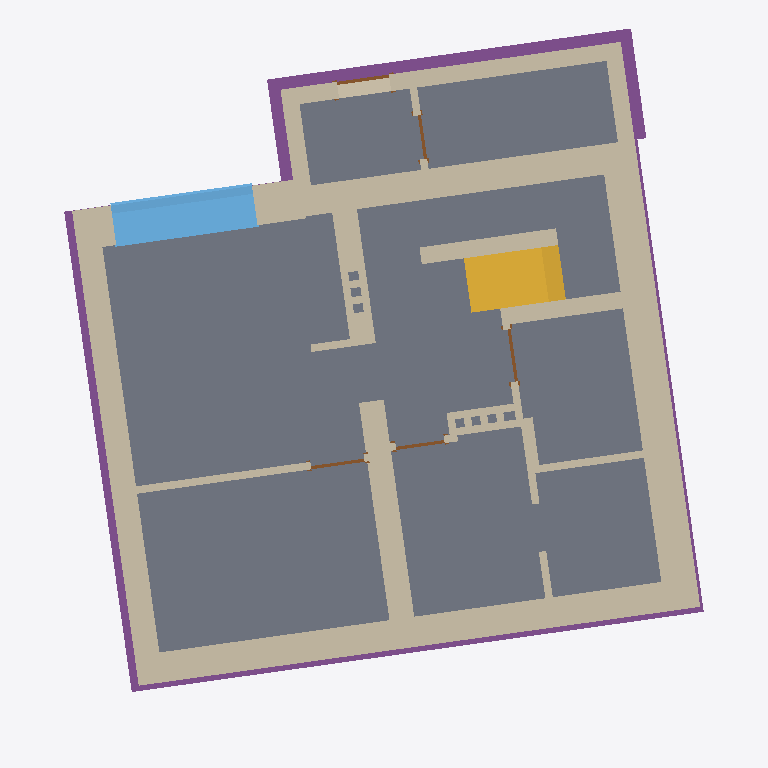
Plan cut of the same IFC building model at storey 'Foundation' (level -2.95 m, cut at -1.55 m), seen from above with north up, elements coloured by IFC class: 32 walls (beige), 6 footings (purple), 5 doors (brown), 4 slabs (grey), 4 windows (light blue), 1 stair (yellow). Cut surfaces are drawn darker.
Extent 10.2 m × 11.4 m × 9.3 m (x, y, z). Storeys (5): Foundation at -2.95 m; -1 at -2.56 m; 0 at 0.00 m; 1 at 2.87 m; Roof at 5.56 m. Elements (178): 79 IfcWallStandardCase, 26 IfcWall, 21 IfcWindow, 16 IfcDoor, 12 IfcFooting, 10 IfcBeam, 9 IfcSlab, 3 IfcStair, 2 IfcRoof.

HEADER;
FILE_DESCRIPTION(('ViewDefinition [CoordinationView_V2.0]'),'2;1');
FILE_NAME('01','2020-11-06T07:53:16',(''),(''),'The EXPRESS Data Manager Version 5.02.0100.07 : ','21.0.0.383 - Exporter 21.0.0.383 - Zastępczy Int','');
FILE_SCHEMA(('IFC2X3'));
ENDSEC;
DATA;
#120=IFCPROJECT('168c$a$rz3XBNQAE4nWM3Z',#41,'01',$,$,'Building inventory','Project  Status',(#112),#107);
#452=IFCSITE('168c$a$rz3XBNQAE4nWM3X',#41,'Powierzchnia:287578',$,$,#451,#442,$,.ELEMENT.,(54,29,35,555419),(18,32,42,144470),61.9100000000001,$,$);
#130=IFCBUILDING('168c$a$rz3XBNQAE4nWM3Y',#41,'semi-detached house',$,$,#32,$,'semi-detached house',.ELEMENT.,$,$,#126);
#141=IFCBUILDINGSTOREY('168c$a$rz3XBNQAE7EVVe2',#41,'Foundation',$,'Poziom:8mm Head',#139,$,'Foundation',.ELEMENT.,-2950.0);
#147=IFCBUILDINGSTOREY('168c$a$rz3XBNQAE7EVOxw',#41,'-1',$,'Poziom:8mm Head',#146,$,'-1',.ELEMENT.,-2560.0);
#151=IFCBUILDINGSTOREY('168c$a$rz3XBNQAE7EVgmS',#41,'0',$,'Poziom:8mm Head',#150,$,'0',.ELEMENT.,0.0);
#157=IFCBUILDINGSTOREY('168c$a$rz3XBNQAE7EVg4w',#41,'1',$,'Poziom:8mm Head',#156,$,'1',.ELEMENT.,2870.0);
#163=IFCBUILDINGSTOREY('168c$a$rz3XBNQAE7EVOwe',#41,'Roof',$,'Poziom:8mm Head',#162,$,'Roof',.ELEMENT.,5560.0);
#7617=IFCSLAB('2zHw7Do15EdwWgH0E0_GL5',#41,'Strop:Bacement Floor 2 - 300mm:220805',$,'Strop:Bacement Floor 2 - 300mm',#7315,#7615,'220805',.FLOOR.);
#7993=IFCSLAB('2zHw7Do15EdwWgH0E0_GGJ',#41,'Strop:Bacement Floor 2 - 300mm:221139',$,'Strop:Bacement Floor 2 - 300mm',#7706,#7991,'221139',.FLOOR.);
#29330=IFCSLAB('0dT1gTLHDBWOFKOHveUgbu',#41,'Płyta:Pad 1:288893',$,'Płyta:Pad 1',#29306,#29328,'288893',.FLOOR.);
#8153=IFCSLAB('2zHw7Do15EdwWgH0E0_GGZ',#41,'Strop:Bacement Floor 1 - 300mm:221155',$,'Strop:Bacement Floor 1 - 300mm',#8030,#8151,'221155',.FLOOR.);
#3773=IFCWALLSTANDARDCASE('2ZH8Rj96T4wwu78hrYnbOW',#41,'Ściana podstawowa:Exterior brick wall - 560mm:212791',$,'Ściana podstawowa:Exterior brick wall - 560mm',#3753,#3771,'212791');
#3818=IFCWALLSTANDARDCASE('2ZH8Rj96T4wwu78hrYnYaS',#41,'Ściana podstawowa:Exterior brick wall - 480mm:213003',$,'Ściana podstawowa:Exterior brick wall - 480mm',#3798,#3816,'213003');
#3728=IFCWALLSTANDARDCASE('2ZH8Rj96T4wwu78hrYnbJs',#41,'Ściana podstawowa:Interior brick wall - 400mm:212449',$,'Ściana podstawowa:Interior brick wall - 400mm',#3687,#3726,'212449');
#4044=IFCWALL('2ZH8Rj96T4wwu78hrYnYW7',#41,'Ściana podstawowa:Exterior brick wall - 480mm:213264',$,'Ściana podstawowa:Exterior brick wall - 480mm',#3867,#4042,'213264');
#4348=IFCWALLSTANDARDCASE('2Vl2spg$n1Fe3G3wB7vpwg',#41,'Ściana podstawowa:Interior brick wall - 400mm:213781',$,'Ściana podstawowa:Interior brick wall - 400mm',#4328,#4346,'213781');
#5201=IFCWALLSTANDARDCASE('35xaHw6mH7FgQAUcXnJynn',#41,'Ściana podstawowa:Exterior brick wall - 270mm:216072',$,'Ściana podstawowa:Exterior brick wall - 270mm',#5142,#5199,'216072');
#23406=IFCSTAIR('3z2zxbS2T7LQXtKclJq8nh',#41,'Schody odlewane na miejscu:Schody:236785',$,'Schody odlewane na miejscu:Monolithic Stair',#23405,$,'236785',.HALF_TURN_STAIR.);
#9387=IFCFOOTING('11zE25o$b19QSIul7amUkl',#41,'Ława fundamentowa:Bearing Footing - 650 x 290:222605',$,'Ława fundamentowa:Bearing Footing - 650 x 290',#9371,#9385,'222605',.STRIP_FOOTING.);
#4278=IFCWALL('2Vl2spg$n1Fe3G3wB7vp_2',#41,'Ściana podstawowa:Exterior brick wall - 640mm:213565',$,'Ściana podstawowa:Exterior brick wall - 640mm',#4068,#4276,'213565');
#9235=IFCFOOTING('11zE25o$b19QSIul7amUj1',#41,'Ława fundamentowa:Bearing Footing - 650 x 290:222563',$,'Ława fundamentowa:Bearing Footing - 650 x 290',#9219,#9233,'222563',.STRIP_FOOTING.);
#9197=IFCFOOTING('11zE25o$b19QSIul7amUju',#41,'Ława fundamentowa:Bearing Footing - 650 x 290:222554',$,'Ława fundamentowa:Bearing Footing - 650 x 290',#9181,#9195,'222554',.STRIP_FOOTING.);
#4474=IFCWALLSTANDARDCASE('2Vl2spg$n1Fe3G3wB7vpbd',#41,'Ściana podstawowa:Interior brick wall - 270mm:214232',$,'Ściana podstawowa:Interior brick wall - 270mm',#4437,#4472,'214232');
#4412=IFCWALLSTANDARDCASE('2Vl2spg$n1Fe3G3wB7vpcH',#41,'Ściana podstawowa:Interior brick wall - 270mm:214062',$,'Ściana podstawowa:Interior brick wall - 270mm',#4373,#4410,'214062');
#5117=IFCWALLSTANDARDCASE('35xaHw6mH7FgQAUcXnJylF',#41,'Ściana podstawowa:Exterior brick wall - 270mm:215990',$,'Ściana podstawowa:Exterior brick wall - 270mm',#5078,#5115,'215990');
#16604=IFCWINDOW('23$soaT6P69PFhQsxZaylv',#41,'Windows_Sgl_Plain:570x1150mm:230263',$,'Windows_Sgl_Plain:570x1150mm',#31809,#16598,'230263',1150.0,570.0);
#16559=IFCWINDOW('23$soaT6P69PFhQsxZayfC',#41,'Windows_Sgl_Plain:570x1150mm:230082',$,'Windows_Sgl_Plain:570x1150mm',#31783,#16553,'230082',1150.0,570.000000000003);
#16636=IFCWINDOW('23$soaT6P69PFhQsxZayiV',#41,'Windows_Sgl_Plain:570x1150mm:230289',$,'Windows_Sgl_Plain:570x1150mm',#31835,#16630,'230289',1150.0,570.0);
#16668=IFCWINDOW('23$soaT6P69PFhQsxZayib',#41,'Windows_Sgl_Plain:570x1150mm:230315',$,'Windows_Sgl_Plain:570x1150mm',#31861,#16662,'230315',1150.0,570.0);
#9148=IFCFOOTING('11zE25o$b19QSIul7amUjp',#41,'Ława fundamentowa:Bearing Footing - 650 x 290:222545',$,'Ława fundamentowa:Bearing Footing - 650 x 290',#9125,#9146,'222545',.STRIP_FOOTING.);
#27008=IFCWALLSTANDARDCASE('1neyH3pdX8JAVh3r0pNT7r',#41,'Ściana podstawowa:Interior brick wall - 400mm:246401',$,'Ściana podstawowa:Interior brick wall - 400mm',#26988,#27006,'246401');
#4795=IFCWALL('35xaHw6mH7FgQAUcXnJyYZ',#41,'Ściana podstawowa:Interior brick wall - 120mm:215258',$,'Ściana podstawowa:Interior brick wall - 120mm',#4690,#4793,'215258');
#5360=IFCWALLSTANDARDCASE('35xaHw6mH7FgQAUcXnJyrG',#41,'Ściana podstawowa:Exterior brick wall - 270mm:216361',$,'Ściana podstawowa:Exterior brick wall - 270mm',#5306,#5358,'216361');
#9436=IFCFOOTING('11zE25o$b19QSIul7amUkq',#41,'Ława fundamentowa:Bearing Footing - 650 x 290:222614',$,'Ława fundamentowa:Bearing Footing - 650 x 290',#9409,#9434,'222614',.STRIP_FOOTING.);
#9578=IFCWALLSTANDARDCASE('06gb_8JbH0efMHFeCLNCF$',#41,'Ściana podstawowa:Interior brick wall - 400mm:223512',$,'Ściana podstawowa:Interior brick wall - 400mm',#9558,#9576,'223512');
#5053=IFCWALLSTANDARDCASE('35xaHw6mH7FgQAUcXnJycs',#41,'Ściana podstawowa:Interior brick wall - 120mm:215503',$,'Ściana podstawowa:Interior brick wall - 120mm',#5016,#5051,'215503');
#9496=IFCFOOTING('11zE25o$b19QSIul7amUk2',#41,'Ława fundamentowa:Bearing Footing - 650 x 290:222624',$,'Ława fundamentowa:Bearing Footing - 650 x 290',#9458,#9494,'222624',.STRIP_FOOTING.);
#4991=IFCWALLSTANDARDCASE('35xaHw6mH7FgQAUcXnJydP',#41,'Ściana podstawowa:Interior brick wall - 200mm:215456',$,'Ściana podstawowa:Interior brick wall - 200mm',#4948,#4989,'215456');
#4666=IFCWALL('35xaHw6mH7FgQAUcXnJyWO',#41,'Ściana podstawowa:Interior brick wall - 120mm:215137',$,'Ściana podstawowa:Interior brick wall - 120mm',#4561,#4664,'215137');
#25086=IFCWALLSTANDARDCASE('2FRSx9M49CZPdPnQXdqjdD',#41,'Ściana podstawowa:Interior brick wall - 120mm 2:243237',$,'Ściana podstawowa:Interior brick wall - 120mm 2',#25064,#25084,'243237');
#25148=IFCWALLSTANDARDCASE('2FRSx9M49CZPdPnQXdqja4',#41,'Ściana podstawowa:Interior brick wall - 120mm 2:243436',$,'Ściana podstawowa:Interior brick wall - 120mm 2',#25128,#25146,'243436');
#27116=IFCWALLSTANDARDCASE('1neyH3pdX8JAVh3r0pNT1R',#41,'Ściana podstawowa:Interior brick wall - 120mm 2:246575',$,'Ściana podstawowa:Interior brick wall - 120mm 2',#27071,#27114,'246575');
#27185=IFCWALLSTANDARDCASE('1neyH3pdX8JAVh3r0pNT36',#41,'Ściana podstawowa:Interior brick wall - 120mm 2:246706',$,'Ściana podstawowa:Interior brick wall - 120mm 2',#27140,#27183,'246706');
#4536=IFCWALLSTANDARDCASE('35xaHw6mH7FgQAUcXnJyTb',#41,'Ściana podstawowa:Interior brick wall - 120mm:214812',$,'Ściana podstawowa:Interior brick wall - 120mm',#4499,#4534,'214812');
#21409=IFCWALL('23$soaT6P69PFhQsxZayvH',#41,'Ściana podstawowa:Interior brick wall - 120mm:231135',$,'Ściana podstawowa:Interior brick wall - 120mm',#21287,#21407,'231135');
#25519=IFCWALLSTANDARDCASE('2FRSx9M49CZPdPnQXdqjSu',#41,'Ściana podstawowa:Interior brick wall - 120mm 2:243920',$,'Ściana podstawowa:Interior brick wall - 120mm 2',#25455,#25517,'243920');
#21768=IFCDOOR('2wyzO9ebL9DPPBe8OSDWRz',#41,'M_Single-Flush:0840 x 2000mm:231769',$,'M_Single-Flush:0840 x 2000mm',#32107,#21762,'231769',2000.0,840.0);
#5490=IFCWALL('35xaHw6mH7FgQAUcXnJytj',#41,'Ściana podstawowa:Interior brick wall - 120mm:216468',$,'Ściana podstawowa:Interior brick wall - 120mm',#5385,#5488,'216468');
#21987=IFCDOOR('2wyzO9ebL9DPPBe8OSDWPv',#41,'M_Single-Flush:0860 x 2000mm:231901',$,'M_Single-Flush:0860 x 2000mm',#32163,#21981,'231901',2000.0,860.0);
#21548=IFCDOOR('2wyzO9ebL9DPPBe8OSDWXR',#41,'M_Single-Flush:0840 x 2000mm:231423',$,'M_Single-Flush:0840 x 2000mm',#31565,#21542,'231423',2000.0,840.0);
#21877=IFCDOOR('2wyzO9ebL9DPPBe8OSDWOp',#41,'M_Single-Flush:0780 x 2000mm:231831',$,'M_Single-Flush:0780 x 2000mm',#32135,#21871,'231831',2000.0,780.0);
#21658=IFCDOOR('2wyzO9ebL9DPPBe8OSDWVe',#41,'M_Single-Flush:0700 x 2000mm:231500',$,'M_Single-Flush:0700 x 2000mm',#32079,#21652,'231500',2000.0,700.0);
#25211=IFCWALLSTANDARDCASE('2FRSx9M49CZPdPnQXdqjYd',#41,'Ściana podstawowa:Interior brick wall - 120mm 2:243535',$,'Ściana podstawowa:Interior brick wall - 120mm 2',#25172,#25209,'243535');
#4924=IFCWALL('35xaHw6mH7FgQAUcXnJyb7',#41,'Ściana podstawowa:Interior brick wall - 120mm:215358',$,'Ściana podstawowa:Interior brick wall - 120mm',#4819,#4922,'215358');
#27339=IFCWALLSTANDARDCASE('1neyH3pdX8JAVh3r0pNTVS',#41,'Ściana podstawowa:Interior brick wall - 120mm 2:246952',$,'Ściana podstawowa:Interior brick wall - 120mm 2',#27302,#27337,'246952');
#27278=IFCWALLSTANDARDCASE('1neyH3pdX8JAVh3r0pNTTF',#41,'Ściana podstawowa:Interior brick wall - 120mm 2:246843',$,'Ściana podstawowa:Interior brick wall - 120mm 2',#27241,#27276,'246843');
#25431=IFCWALLSTANDARDCASE('2FRSx9M49CZPdPnQXdqjT1',#41,'Ściana podstawowa:Interior brick wall - 120mm 2:243881',$,'Ściana podstawowa:Interior brick wall - 120mm 2',#25394,#25429,'243881');
#25309=IFCWALLSTANDARDCASE('2FRSx9M49CZPdPnQXdqjVh',#41,'Ściana podstawowa:Interior brick wall - 120mm 2:243715',$,'Ściana podstawowa:Interior brick wall - 120mm 2',#25272,#25307,'243715');
#25370=IFCWALLSTANDARDCASE('2FRSx9M49CZPdPnQXdqjUM',#41,'Ściana podstawowa:Interior brick wall - 120mm 2:243838',$,'Ściana podstawowa:Interior brick wall - 120mm 2',#25333,#25368,'243838');
ENDSEC;
